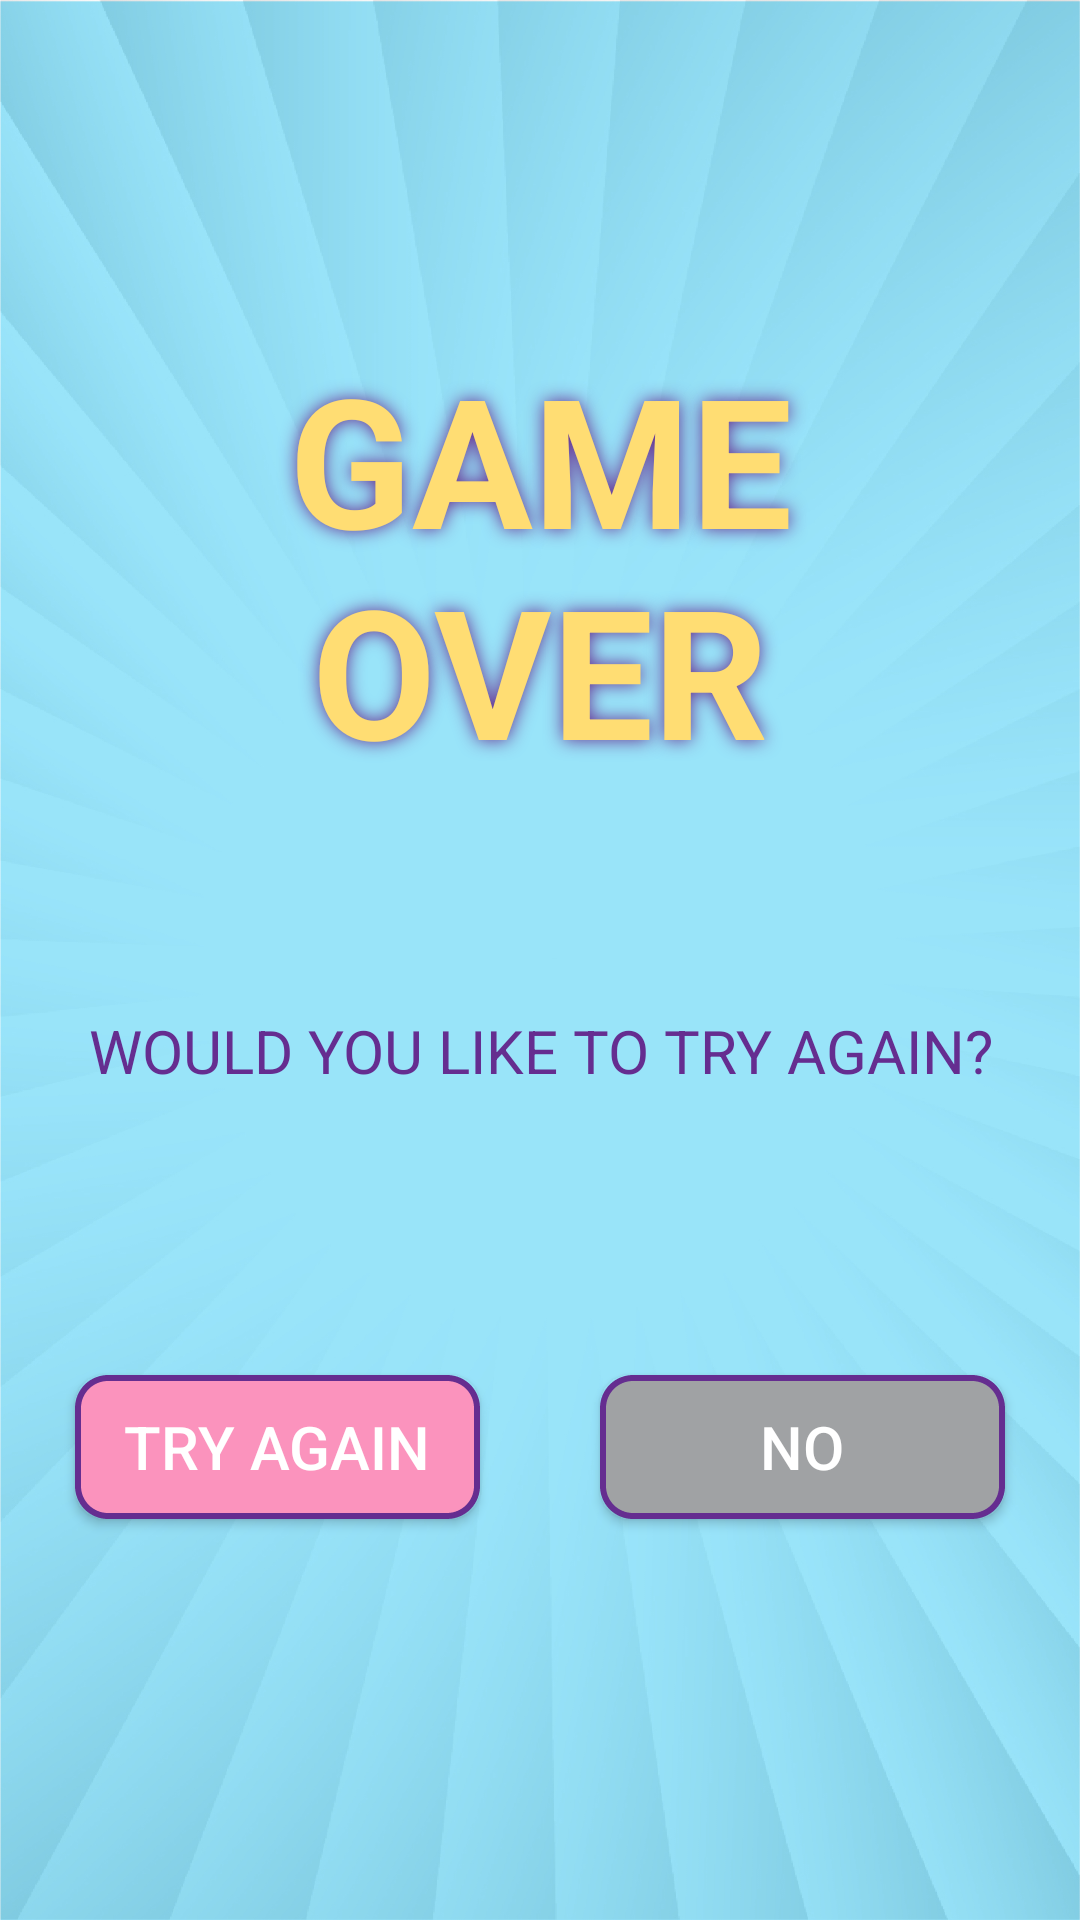

The Android layout XML behind this screen, and the referenced resources:
<!-- AndroidManifest.xml: application theme AppTheme -->
<!-- res/layout/activity_game_over.xml -->
<?xml version="1.0" encoding="utf-8"?>
<LinearLayout xmlns:android="http://schemas.android.com/apk/res/android"
    xmlns:app="http://schemas.android.com/apk/res-auto"
    xmlns:tools="http://schemas.android.com/tools"
    android:layout_width="match_parent"
    android:layout_height="match_parent"
    android:background="@drawable/background_simon_blueal"
    android:orientation="vertical"
    android:gravity="center"
    android:weightSum="10"
    tools:context=".GameOverActivity">

    <TextView
        android:padding="10dp"
        android:layout_margin="5dp"
        android:layout_marginTop="50dp"
        android:textColor="@color/YellowSimon"
        android:shadowColor="@color/PurpleSimon"
        android:shadowRadius="15"
        android:id="@+id/game_over_score_tv"
        android:layout_width="match_parent"
        android:layout_height="0dp"
        android:layout_weight="3"
        android:gravity="center"
        android:textStyle="bold"
        android:text="@string/game_over_tv"
        android:textSize="60sp"/>


    <TextView
        android:id="@+id/scoreLabel"
        android:layout_width="match_parent"
        android:layout_height="0dp"
        android:layout_margin="5dp"
        android:layout_marginTop="10dp"
        android:layout_weight="2"
        android:gravity="center"
        android:padding="5dp"
        android:text="@string/try_again_text"
        android:textColor="@color/PurpleSimon"
        android:textSize="20sp" />

    <LinearLayout
        android:layout_width="match_parent"
        android:layout_height="0dp"
        android:layout_weight="2"
        android:weightSum="2"
        android:gravity="center"
        android:layout_margin="5dp"
        android:orientation="horizontal">

    <Button
        android:layout_margin="20dp"
        android:layout_weight="1"
        android:id="@+id/try_again_tv"
        android:layout_width="match_parent"
        android:layout_height="wrap_content"
        android:text="@string/try_again_button"
        android:background="@drawable/shape_selector_pink"
        android:textColor="@color/White"
        android:textSize="20sp"
        android:onClick="tryAgain"/>

    <Button

        android:layout_margin="20dp"
        android:layout_weight="1"
        android:id="@+id/back_btn_game_over"
        android:layout_width="match_parent"
        android:textColor="@color/White"
        android:textSize="20sp"
        android:layout_height="wrap_content"
        android:background="@drawable/shape_selector_gray"
        android:onClick="backButton"
        android:text="@string/no"
        />

    </LinearLayout>


</LinearLayout>
<!-- resources referenced by this layout -->
<resources>
  <color name="PurpleSimon">#652D90</color>
  <color name="White">#FFFFFF</color>
  <color name="YellowSimon">#FFDD73</color>
  <!-- drawable background_simon_blueal: jpg bitmap (drawable, 362646 bytes) -->
  <!-- drawable shape_selector_gray (drawable) -->
  <?xml version="1.0" encoding="utf-8"?>
  <selector xmlns:android="http://schemas.android.com/apk/res/android">
      <item android:state_pressed="false">
          <shape>
              <gradient
  
                  android:startColor="@color/GraySimon"
                  android:centerColor="@color/GraySimon"
                  android:endColor="@color/GraySimon"
                  android:angle="270"/>
  
              <stroke
                  android:width="2dp"
                  android:dashWidth="2dp"
                  android:color="@color/PurpleSimon"/>
              <corners android:radius="10dp"/>
          </shape>
      </item>
      <item android:state_pressed="true">
          <shape>
              <gradient
  
                  android:startColor="@color/GraySimon"
                  android:endColor="@color/White"
                  android:angle="270"/>
  
              <stroke
                  android:width="2dp"
                  android:dashWidth="2dp"
                  android:color="@color/PurpleSimon"/>
              <corners android:radius="10dp"/>
          </shape>
      </item>
  
  
  </selector>
  <!-- drawable shape_selector_pink (drawable) -->
  <selector xmlns:android="http://schemas.android.com/apk/res/android">
      <item android:state_pressed="false">
          <shape>
              <gradient
  
                  android:startColor="@color/PinkSimon"
                  android:centerColor="@color/PinkSimon"
                  android:endColor="@color/PinkSimon"
                  android:angle="270"/>
  
              <stroke
                  android:width="2dp"
                  android:dashWidth="2dp"
              android:color="@color/PurpleSimon"/>
              <corners android:radius="10dp"/>
          </shape>
      </item>
      <item android:state_pressed="true">
          <shape>
              <gradient
  
                  android:startColor="@color/PinkSimon"
                  android:endColor="@color/White"
                  android:angle="270"/>
  
              <stroke
                  android:dashWidth="2dp"
                  android:width="2dp"
                  android:color="@color/PurpleSimon"/>
              <corners android:radius="10dp"/>
          </shape>
      </item>
  
  
  </selector>
  <string name="game_over_tv">GAME OVER</string>
  <string name="no">NO</string>
  <string name="try_again_button">TRY AGAIN</string>
  <string name="try_again_text">WOULD YOU LIKE TO TRY AGAIN?</string>
  <style name="AppTheme" parent="Theme.AppCompat.Light.NoActionBar">
          
          <item name="colorPrimary">@color/PurpleSimon</item>
          <item name="colorPrimaryDark">@color/PurpleSimon</item>
          <item name="colorAccent">@color/PinkSimon</item>
      </style>
  <color name="GraySimon">#A0A2A4</color>
  <color name="PinkSimon">#FB93BD</color>
</resources>
